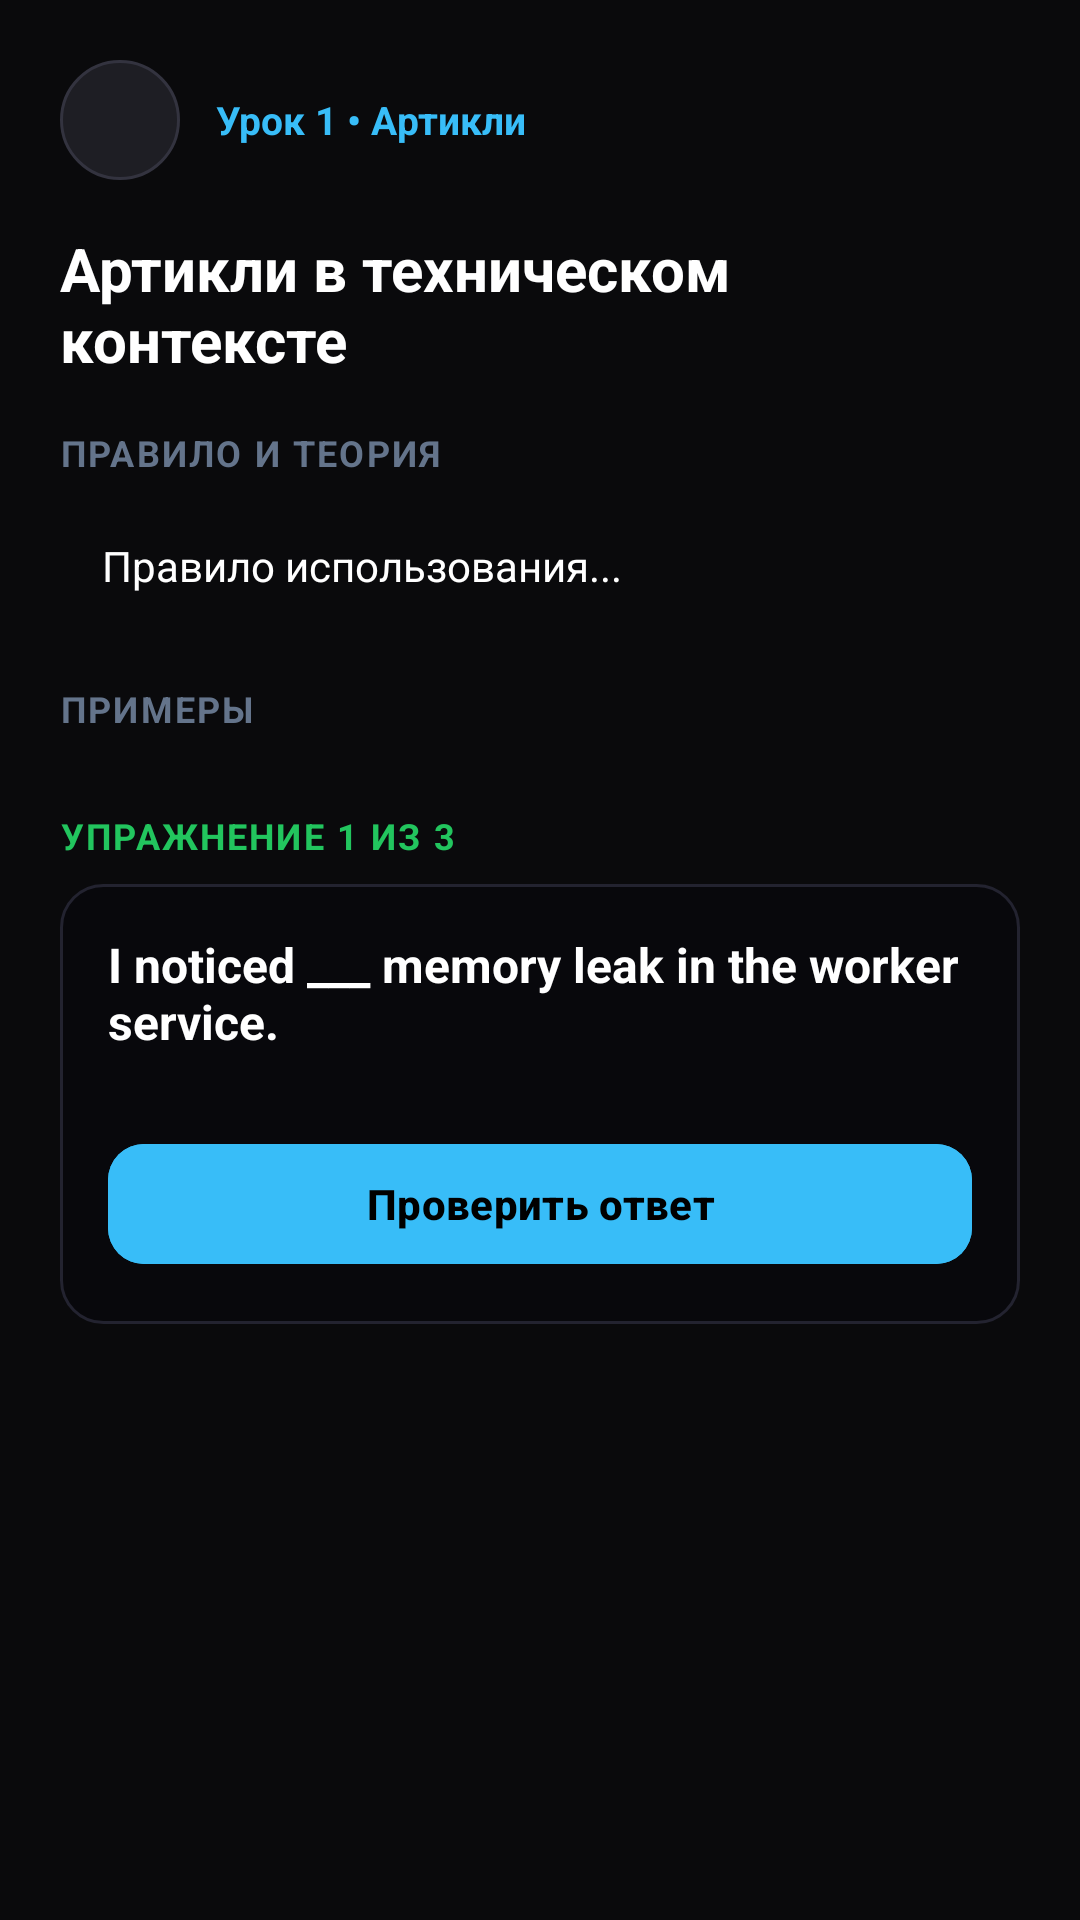

This screen was rendered from an Android layout file. Write that file and the resources it references.
<!-- AndroidManifest.xml: application theme Theme.EnglishFlashcards -->
<!-- res/layout/dialog_lesson_detail.xml -->
<?xml version="1.0" encoding="utf-8"?>
<androidx.core.widget.NestedScrollView xmlns:android="http://schemas.android.com/apk/res/android"
    xmlns:app="http://schemas.android.com/apk/res-auto"
    android:layout_width="match_parent"
    android:layout_height="match_parent"
    android:background="@color/bg_main"
    android:fillViewport="true">

    <LinearLayout
        android:layout_width="match_parent"
        android:layout_height="wrap_content"
        android:orientation="vertical"
        android:padding="20dp">

        
        <LinearLayout
            android:layout_width="match_parent"
            android:layout_height="wrap_content"
            android:gravity="center_vertical"
            android:orientation="horizontal">

            <ImageButton
                android:id="@+id/btnBackFromLesson"
                android:layout_width="40dp"
                android:layout_height="40dp"
                android:background="@drawable/bg_btn_circle_dark"
                android:contentDescription="Назад"
                android:src="@drawable/ic_arrow_back"
                app:tint="@color/text_primary" />

            <TextView
                android:id="@+id/tvLessonDetailTopic"
                android:layout_width="0dp"
                android:layout_height="wrap_content"
                android:layout_marginStart="12dp"
                android:layout_weight="1"
                android:text="Урок 1 • Артикли"
                android:textColor="@color/accent_blue"
                android:textSize="13sp"
                android:textStyle="bold" />

        </LinearLayout>

        
        <TextView
            android:id="@+id/tvLessonDetailTitle"
            android:layout_width="match_parent"
            android:layout_height="wrap_content"
            android:layout_marginTop="16dp"
            android:text="Артикли в техническом контексте"
            android:textColor="@color/text_primary"
            android:textSize="20sp"
            android:textStyle="bold" />

        
        <TextView
            android:layout_width="wrap_content"
            android:layout_height="wrap_content"
            android:layout_marginTop="16dp"
            android:letterSpacing="0.06"
            android:text="ПРАВИЛО И ТЕОРИЯ"
            android:textColor="@color/text_muted"
            android:textSize="12sp"
            android:textStyle="bold" />

        <TextView
            android:id="@+id/tvLessonDetailRule"
            android:layout_width="match_parent"
            android:layout_height="wrap_content"
            android:layout_marginTop="6dp"
            android:background="@drawable/bg_menu_card"
            android:lineSpacingExtra="3dp"
            android:padding="14dp"
            android:text="Правило использования..."
            android:textColor="@color/text_primary"
            android:textSize="14sp" />

        
        <TextView
            android:layout_width="wrap_content"
            android:layout_height="wrap_content"
            android:layout_marginTop="16dp"
            android:letterSpacing="0.06"
            android:text="ПРИМЕРЫ"
            android:textColor="@color/text_muted"
            android:textSize="12sp"
            android:textStyle="bold" />

        <LinearLayout
            android:id="@+id/layoutLessonExamples"
            android:layout_width="match_parent"
            android:layout_height="wrap_content"
            android:layout_marginTop="6dp"
            android:orientation="vertical" />

        
        <TextView
            android:id="@+id/tvExerciseHeader"
            android:layout_width="wrap_content"
            android:layout_height="wrap_content"
            android:layout_marginTop="20dp"
            android:letterSpacing="0.06"
            android:text="УПРАЖНЕНИЕ 1 ИЗ 3"
            android:textColor="@color/accent_green"
            android:textSize="12sp"
            android:textStyle="bold" />

        <LinearLayout
            android:layout_width="match_parent"
            android:layout_height="wrap_content"
            android:layout_marginTop="8dp"
            android:background="@drawable/bg_code_box"
            android:orientation="vertical"
            android:padding="16dp">

            <TextView
                android:id="@+id/tvExercisePrompt"
                android:layout_width="match_parent"
                android:layout_height="wrap_content"
                android:text="I noticed ___ memory leak in the worker service."
                android:textColor="@color/text_primary"
                android:textSize="16sp"
                android:textStyle="bold" />

            
            <RadioGroup
                android:id="@+id/rgExerciseOptions"
                android:layout_width="match_parent"
                android:layout_height="wrap_content"
                android:layout_marginTop="12dp" />

            
            <TextView
                android:id="@+id/tvExerciseFeedback"
                android:layout_width="match_parent"
                android:layout_height="wrap_content"
                android:layout_marginTop="12dp"
                android:background="@drawable/bg_note_box"
                android:lineSpacingExtra="2dp"
                android:padding="10dp"
                android:text="Пояснение..."
                android:textColor="@color/text_primary"
                android:textSize="13sp"
                android:visibility="gone" />

            <com.google.android.material.button.MaterialButton
                android:id="@+id/btnSubmitExercise"
                style="@style/Widget.Material3.Button.TonalButton"
                android:layout_width="match_parent"
                android:layout_height="48dp"
                android:layout_marginTop="14dp"
                android:backgroundTint="@color/accent_blue"
                android:text="Проверить ответ"
                android:textColor="@color/black"
                android:textSize="14sp"
                android:textStyle="bold"
                app:cornerRadius="12dp" />

        </LinearLayout>

    </LinearLayout>

</androidx.core.widget.NestedScrollView>
<!-- resources referenced by this layout -->
<resources>
  <color name="accent_blue">#38BDF8</color>
  <color name="accent_green">#22C55E</color>
  <color name="bg_main">#0A0A0C</color>
  <color name="black">#000000</color>
  <color name="text_muted">#64748B</color>
  <color name="text_primary">#FFFFFF</color>
  <!-- drawable bg_btn_circle_dark (drawable) -->
  <?xml version="1.0" encoding="utf-8"?>
  <shape xmlns:android="http://schemas.android.com/apk/res/android"
      android:shape="oval">
      <solid android:color="@color/btn_dark" />
      <stroke
          android:width="1dp"
          android:color="@color/btn_dark_stroke" />
  </shape>
  <!-- drawable bg_code_box (drawable) -->
  <?xml version="1.0" encoding="utf-8"?>
  <shape xmlns:android="http://schemas.android.com/apk/res/android"
      android:shape="rectangle">
      <solid android:color="#08080C" />
      <stroke
          android:width="1dp"
          android:color="#232330" />
      <corners android:radius="14dp" />
  </shape>
  <!-- drawable bg_note_box (drawable) -->
  <?xml version="1.0" encoding="utf-8"?>
  <shape xmlns:android="http://schemas.android.com/apk/res/android"
      android:shape="rectangle">
      <solid android:color="#171C26" />
      <stroke
          android:width="1dp"
          android:color="#2A3447" />
      <corners android:radius="14dp" />
  </shape>
  <style name="Theme.EnglishFlashcards" parent="Theme.Material3.Dark.NoActionBar">
          <item name="android:windowBackground">@color/bg_main</item>
          <item name="android:statusBarColor">@color/bg_main</item>
          <item name="android:navigationBarColor">@color/bg_main</item>
          <item name="colorPrimary">@color/accent_blue</item>
          <item name="colorSurface">@color/card_bg</item>
          <item name="colorOnSurface">@color/text_primary</item>
      </style>
  <color name="btn_dark">#1E1E24</color>
  <color name="btn_dark_stroke">#33333F</color>
  <color name="card_bg">#141418</color>
</resources>
